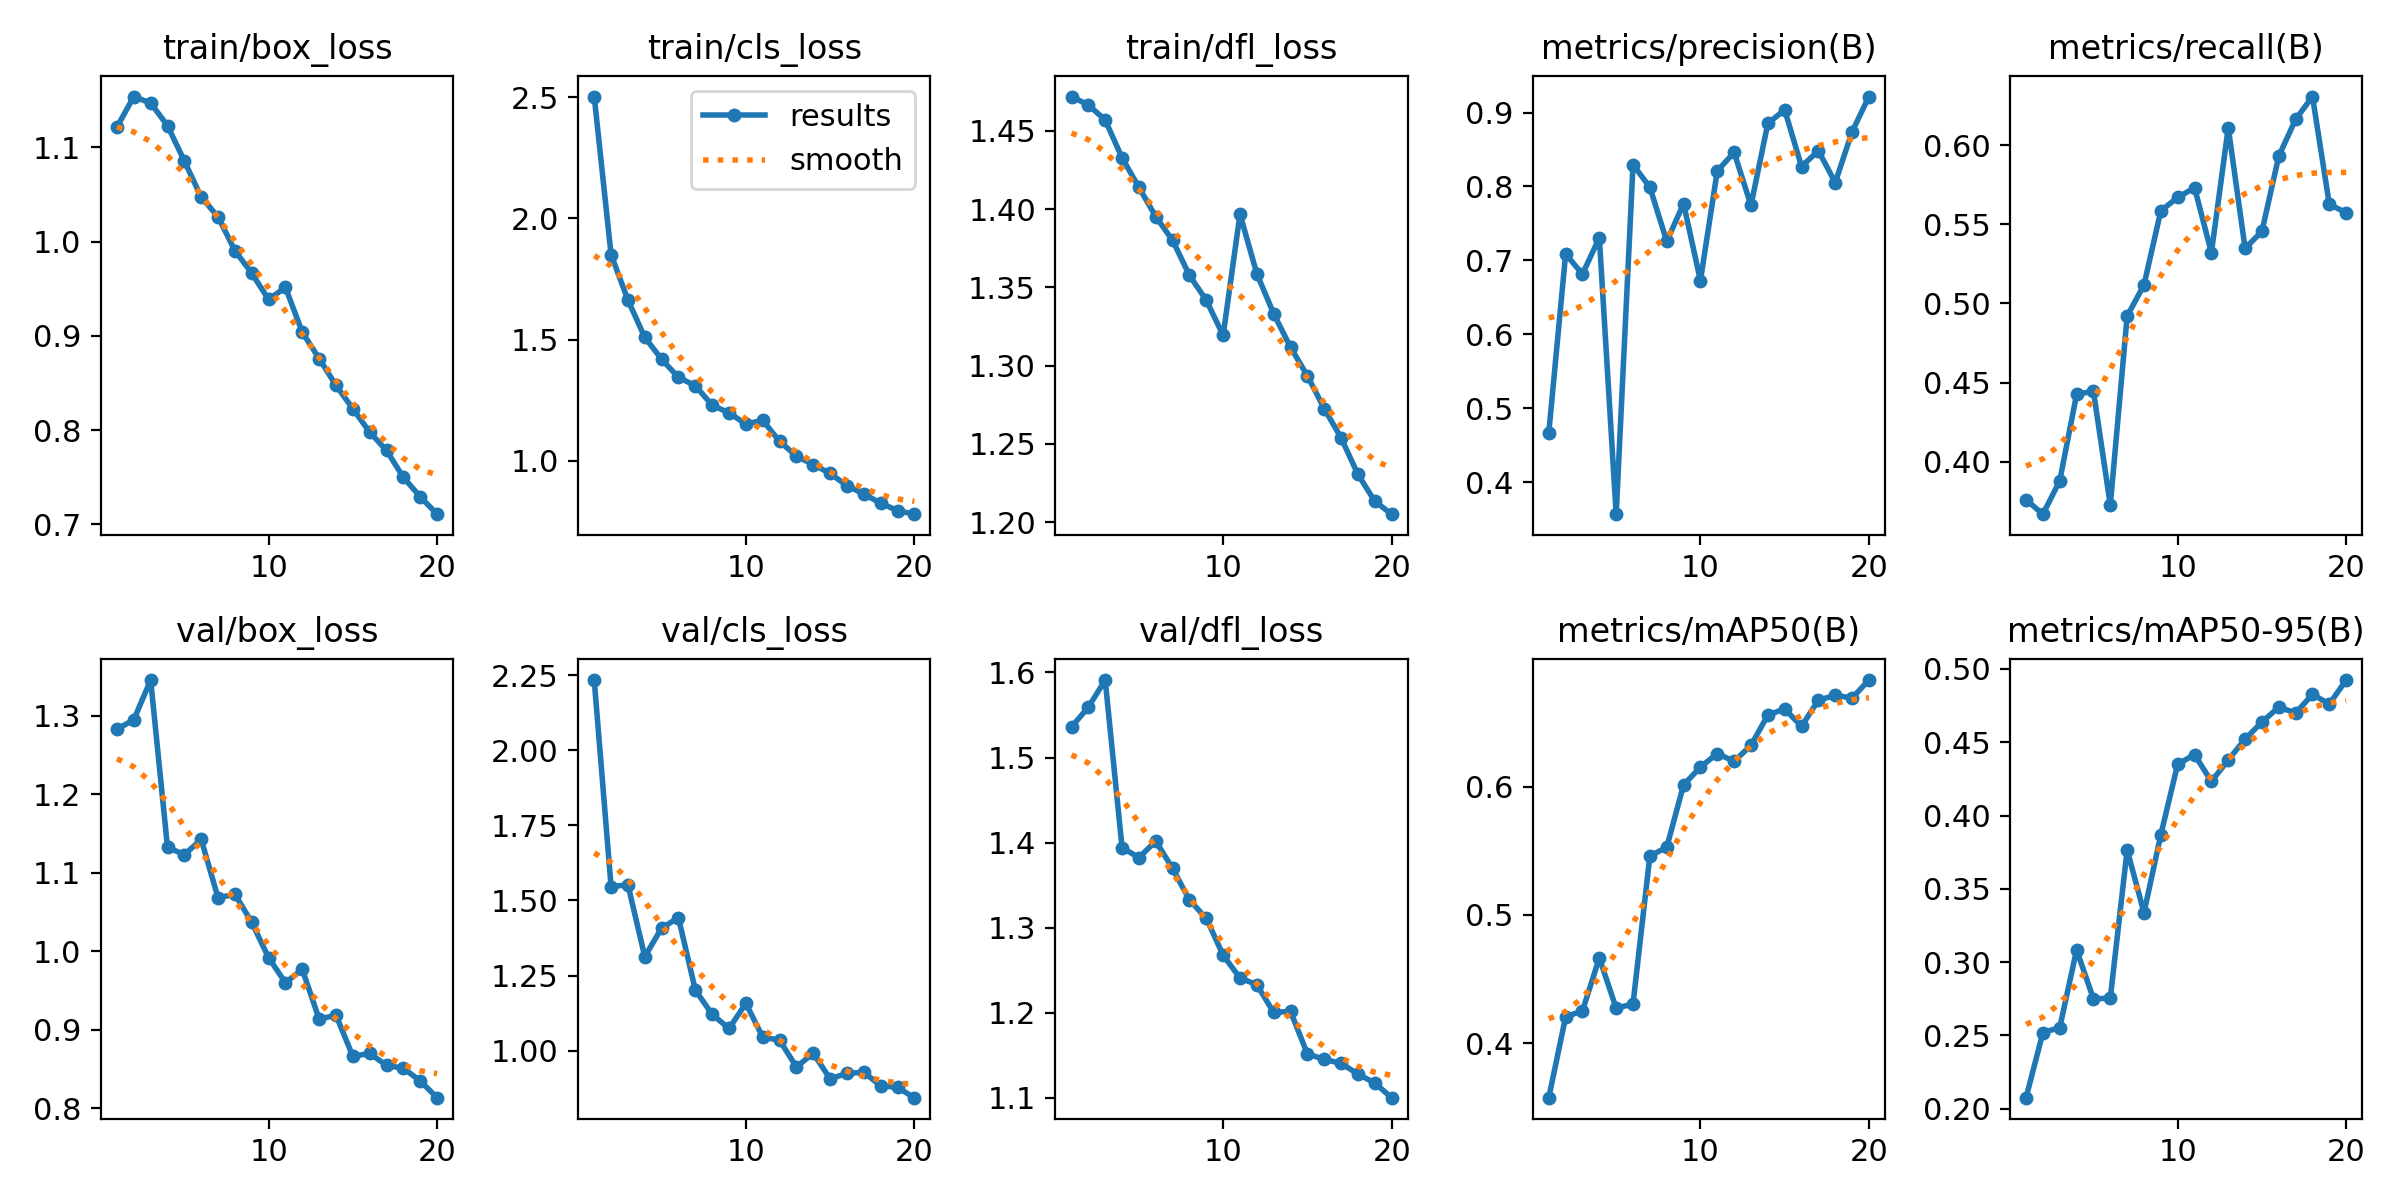

The data file committed next to this chart (first rows):
epoch, time, train/box_loss, train/cls_loss, train/dfl_loss, metrics/precision(B), metrics/recall(B), metrics/mAP50(B), metrics/mAP50-95(B), val/box_loss, val/cls_loss, val/dfl_loss, lr/pg0, lr/pg1, lr/pg2
1, 114.3, 1.121, 2.503, 1.472, 0.467, 0.3758, 0.3577, 0.2075, 1.283, 2.234, 1.536, 0.0003021, 0.0003021, 0.0003021
2, 219, 1.154, 1.851, 1.467, 0.7087, 0.3668, 0.4206, 0.252, 1.295, 1.546, 1.559, 0.0005751, 0.0005751, 0.0005751
3, 324.5, 1.147, 1.663, 1.457, 0.6815, 0.3878, 0.4254, 0.2554, 1.345, 1.552, 1.591, 0.0008182, 0.0008182, 0.0008182
4, 429.4, 1.123, 1.509, 1.433, 0.7307, 0.4425, 0.4665, 0.3083, 1.132, 1.313, 1.394, 0.000774, 0.000774, 0.000774
5, 533.7, 1.085, 1.419, 1.414, 0.357, 0.4445, 0.4274, 0.2749, 1.123, 1.408, 1.382, 0.000729, 0.000729, 0.000729
6, 637.5, 1.047, 1.344, 1.395, 0.8295, 0.3726, 0.4308, 0.2755, 1.142, 1.443, 1.402, 0.000684, 0.000684, 0.000684
7, 741.8, 1.026, 1.31, 1.38, 0.799, 0.4919, 0.546, 0.3766, 1.068, 1.202, 1.37, 0.000639, 0.000639, 0.000639
8, 847, 0.9904, 1.229, 1.358, 0.7259, 0.5118, 0.5527, 0.3337, 1.073, 1.121, 1.333, 0.000594, 0.000594, 0.000594
9, 953.5, 0.9665, 1.198, 1.342, 0.7766, 0.5586, 0.6013, 0.387, 1.037, 1.074, 1.311, 0.000549, 0.000549, 0.000549
10, 1063, 0.9386, 1.152, 1.319, 0.6727, 0.567, 0.6152, 0.435, 0.9917, 1.158, 1.268, 0.000504, 0.000504, 0.000504
11, 1168, 0.9514, 1.167, 1.397, 0.821, 0.5732, 0.6258, 0.4415, 0.96, 1.045, 1.241, 0.000459, 0.000459, 0.000459
12, 1270, 0.9038, 1.08, 1.359, 0.8461, 0.5321, 0.6197, 0.4233, 0.9768, 1.035, 1.233, 0.000414, 0.000414, 0.000414
13, 1374, 0.876, 1.02, 1.333, 0.7746, 0.6111, 0.6321, 0.4379, 0.9135, 0.9459, 1.2, 0.0003691, 0.0003691, 0.0003691
14, 1476, 0.8474, 0.9847, 1.312, 0.8852, 0.5348, 0.6557, 0.4521, 0.9185, 0.9916, 1.202, 0.0003241, 0.0003241, 0.0003241
15, 1578, 0.8227, 0.9481, 1.293, 0.9036, 0.5456, 0.6605, 0.4638, 0.8661, 0.9064, 1.152, 0.0002791, 0.0002791, 0.0002791
16, 1681, 0.7978, 0.8972, 1.272, 0.8269, 0.5932, 0.6469, 0.4739, 0.8698, 0.9249, 1.145, 0.0002341, 0.0002341, 0.0002341
17, 1788, 0.7785, 0.8631, 1.254, 0.8484, 0.6164, 0.6673, 0.47, 0.8547, 0.9279, 1.14, 0.0001891, 0.0001891, 0.0001891
18, 1888, 0.7499, 0.8254, 1.23, 0.8053, 0.6308, 0.6711, 0.4826, 0.851, 0.8836, 1.128, 0.0001441, 0.0001441, 0.0001441
19, 1992, 0.7294, 0.7946, 1.213, 0.8739, 0.5626, 0.669, 0.4761, 0.8348, 0.8777, 1.117, 9.9081e-05, 9.9081e-05, 9.9081e-05
20, 2095, 0.7109, 0.7799, 1.205, 0.9216, 0.5574, 0.683, 0.4924, 0.8135, 0.8437, 1.1, 5.40855e-05, 5.40855e-05, 5.40855e-05
